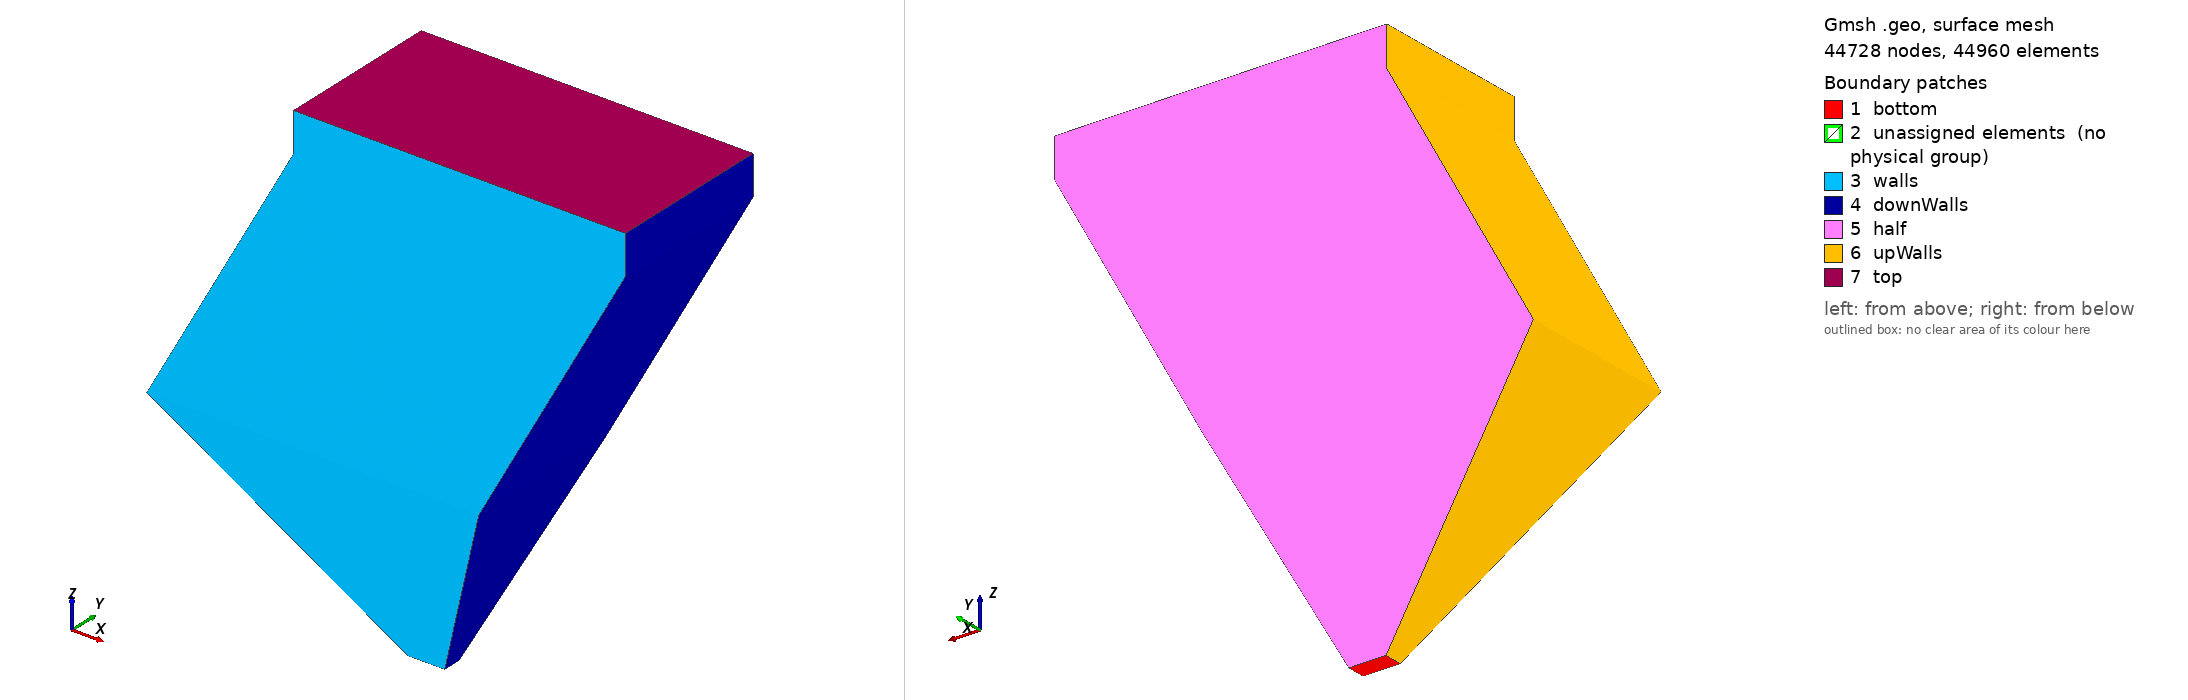

Gmsh geometry script, surface-meshed: 44728 nodes, 44960 surface elements. Boundary patches (legend numbers): 1 bottom, 2 unassigned elements (no physical group), 3 walls, 4 downWalls, 5 half, 6 upWalls, 7 top. Left view from above one corner, right view from below the opposite corner. Legend entries are the model's physical surfaces; 'unassigned elements' are surfaces in no physical group. The drawing asked Gmsh for element sizes between 1% and 20% of the model's largest extent; the script's own settings can give other sizes.

=== modBase_lamellaSettler.geo (drawn) ===
SetFactory("OpenCASCADE");

/*
//---------------------------------------
// DATOS GEOMETRIA 
//---------------------------------------

W = 0.365;	//Ancho de cada canal recto
B = 0.365;	//Ancho de paso 
L = 1.260;	//Longitud de cada canal
H = 1.020;	//Altura total CCT
H1 = 0.90;	//Altura del canal
H2 = H-H1;	//Altura de la entrada
e = 0.012;	//Espesor de tabiques

*/

//---------------------------------------
// PARAMETROS FISICOS P/ DEFINIR MALLADO
//---------------------------------------

U  = 0.01;        // velocidad [m/s]
nu = 1e-6;          // viscosidad cinemática [m2/s]
yPlusTarget = 1;   // y+ deseado


Re = U*0.3/nu;			// Reynolds
Cf = 0.079*Re^(-0.25);		// Coeficiente de fricción (Blasius)
uTau = U*Sqrt(Cf/2);		// Velocidad de fricción
y1 = yPlusTarget*nu/uTau;	// Primera celda

deltaMax = 0.004;
r =1.1;

Printf("y1 = %g", y1);
Printf("deltaMax = %g", deltaMax);
Printf("progresion = %g", r);

// ----- Geometría bidimensional ----- //

x0 = 0;
y0 = 0;
z0 = 0;


incX = 147.6625; incY = 147.6625;   incZ = 5;
p[1] = newp; Point(p[1]) = {x0+incX/1000, y0+incY/1000, z0+incZ/1000, 1};

inc = 34.6751;
Translate {inc/1000, 0, 0} { Duplicata { Point{p[1]}; } }
Translate {0, inc/1000/2, 0} { Duplicata { Point{p[1]}; } }
Translate {inc/1000, inc/1000/2, 0} { Duplicata { Point{p[1]}; } }

incX = 10; incY = 10; incZ = 241;
p[5] = newp; Point(p[5]) = {x0+incX/1000, y0+incY/1000, z0+incZ/1000, 1};

inc = 310;
Translate {inc/1000, 0, 0} { Duplicata { Point{p[5]}; } }
Translate {0, inc/1000/2, 0} { Duplicata { Point{p[5]}; } }
Translate {inc/1000, inc/1000/2, 0} { Duplicata { Point{p[5]}; } }


// --------------------- Tolva --------------------- //

// --> Plano Inferor
Line(1) = {1, 2}; Line(2) = {2, 4}; Line(3) = {4, 3}; Line(4) = {3, 1};
Curve Loop(1) = {4, 1, 2, 3}; Plane Surface(1) = {1};

// --> Plano Superior
Line(5) = {5, 6}; Line(6) = {6, 8}; Line(7) = {8, 7}; Line(8) = {7, 5};
Curve Loop(2) = {8, 5, 6, 7}; Plane Surface(2) = {2};

lineasHorizontales1[] = {2,4,6,8};
lineasHorizontales2[] = {1,3,5,7};

// --> Planos Verticales
Line(9) = {1, 5}; Line(10) = {2, 6}; Line(11) = {4, 8}; Line(12) = {3, 7};
//+
Curve Loop(3) = {9, 5, -10, -1}; Plane Surface(3) = {3};
//+
Curve Loop(4) = {10, 6, -11, -2}; Plane Surface(4) = {4};
//+
Curve Loop(5) = {11, 7, -12, -3}; Plane Surface(5) = {5};
//+
Curve Loop(6) = {8, -9, -4, 12}; Plane Surface(6) = {6};

lineasVerticales[] = {9:12};


// --> Mallado 2D


	cells = (164/1000)/deltaMax+1;
	Transfinite Curve {lineasHorizontales1[]} = cells Using Progression 1;

	cells = (310/1000)/deltaMax+1;
	Transfinite Curve {lineasHorizontales2[]} = cells Using Progression 1;

	cells = (236/1000)/deltaMax+1;
	Transfinite Curve {lineasVerticales[]} = cells Using Progression 1;
	Transfinite Surface "*";
	Recombine Surface "*"; 


// --> Mallado 3D
	Surface Loop(1) = {6, 2, 3, 4, 5, 1}; Volume(1) = {1};
	Transfinite Volume "*";
	Recombine Volume "*"; 


// --------------------- Zona Placas (Lamelas) --------------------- //

// --> Mallado 3D

	incX = 137/1000;
	incZ = 247.3/1000;
	L = Sqrt(incX^2 + incZ^2);
	cells = L/deltaMax;
	Extrude {incX, 0, incZ} { Surface{2}; Layers{cells}; Recombine;}

	Z = 488.3/1000;
	planoVertederos[] = Surface In BoundingBox {-1e9, -1e-9, Z-1e-6, 1e9, 1e9, Z+1e-6};

	alturaAgua = 591/1000-66/1000;
	incZ = alturaAgua-Z;
	cells = incZ/deltaMax;
	Extrude {0, 0, incZ} { Surface{planoVertederos[]}; Layers{cells}; Recombine;}


// ----- Volumen + Contornos ----- //
	allVomumens[] = Volume "*";
	Physical Volume("internalMesh") = {allVomumens[]};

	H = alturaAgua; //0.525;
	topSurfaces[] = Surface In BoundingBox {-1e9,-1e9,H-2e-6, 1e9,1e9,H+2e-6};	
	Physical Surface("top") = {topSurfaces[]};
	Physical Surface("bottom") = {1};
	Physical Surface("upWalls") = {6, 7, 12};	
	Physical Surface("downWalls") = {9, 14, 4};
	Physical Surface("walls") = {8, 13, 3};
	Physical Surface("half") = {10, 15, 5};
